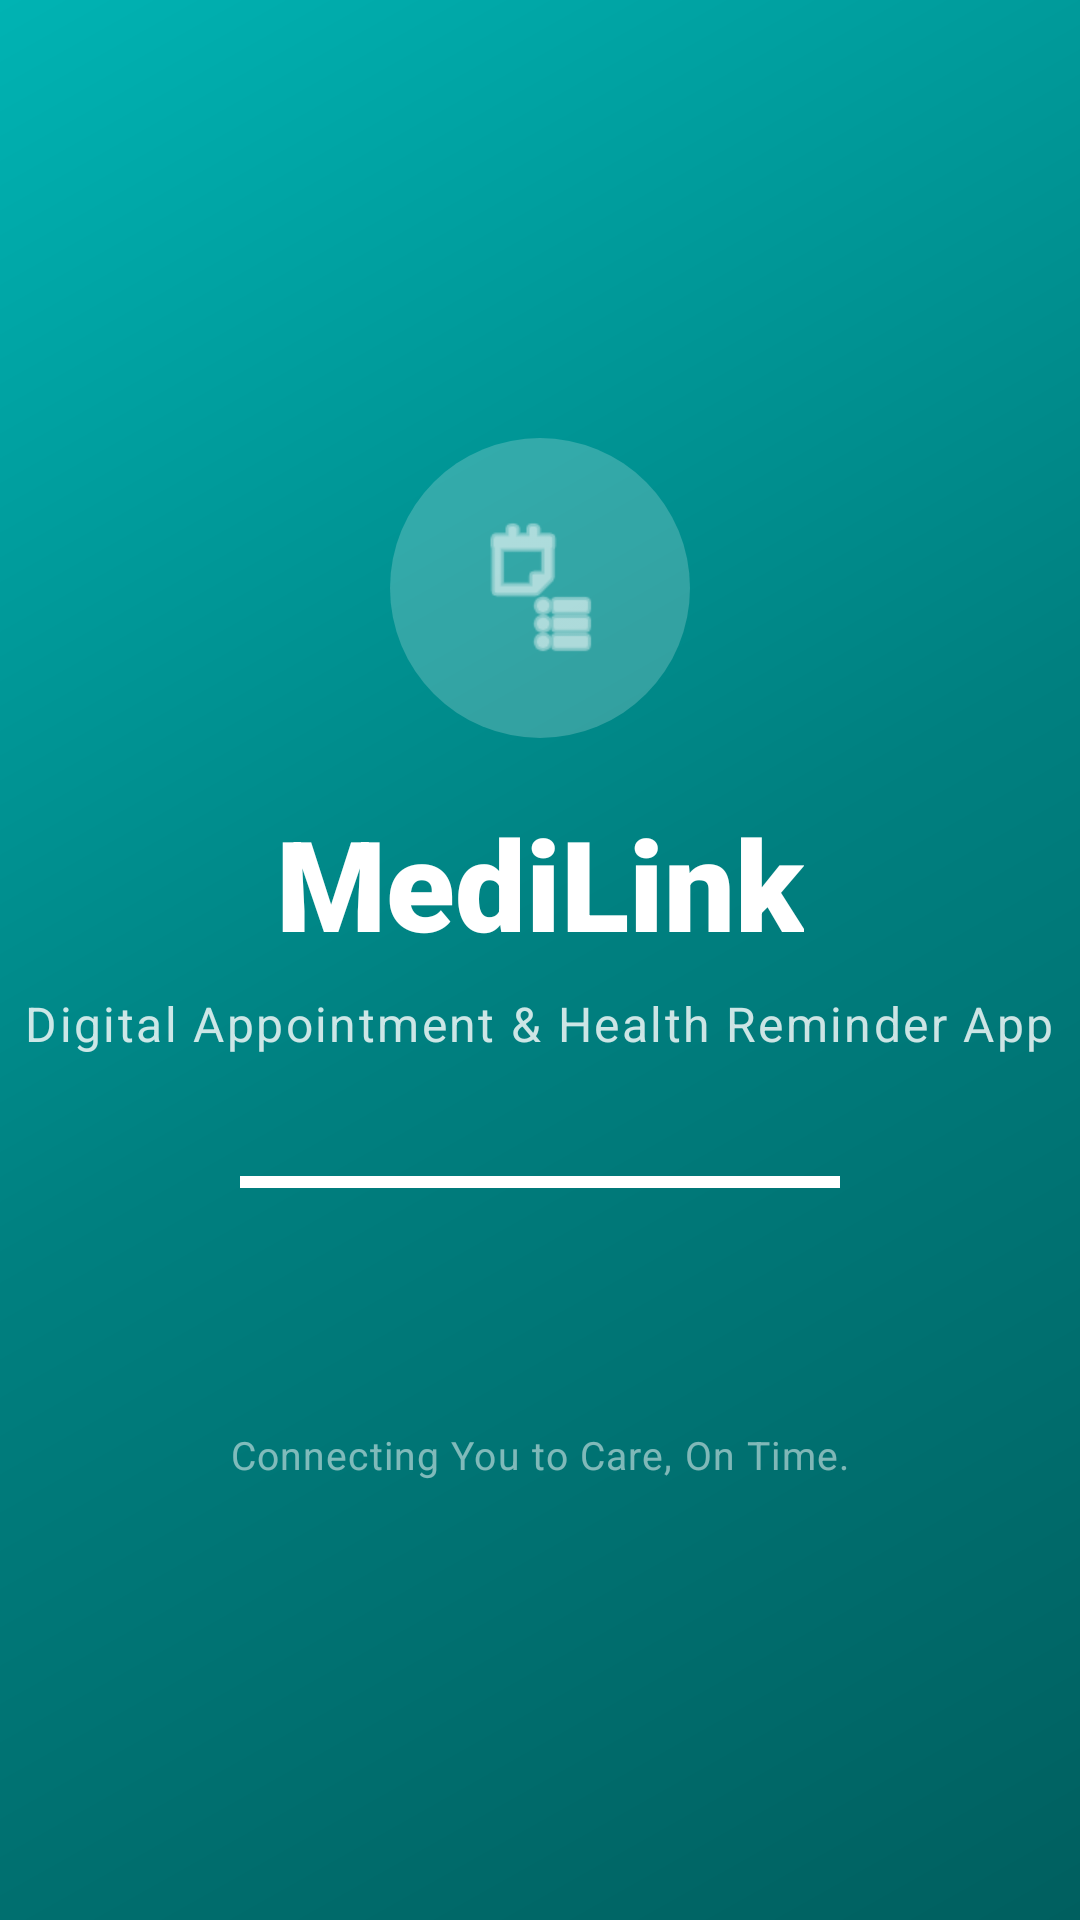

Here is an Android app screen rendered from its layout file. Give the layout XML and the strings, colors and styles it references.
<!-- AndroidManifest.xml: activity theme Theme.MediLink.Splash -->
<!-- res/layout/activity_splash.xml -->
<?xml version="1.0" encoding="utf-8"?>
<LinearLayout xmlns:android="http://schemas.android.com/apk/res/android"
    android:layout_width="match_parent"
    android:layout_height="match_parent"
    android:background="@drawable/splash_gradient"
    android:gravity="center"
    android:orientation="vertical">

    
    <LinearLayout
        android:layout_width="100dp"
        android:layout_height="100dp"
        android:background="@drawable/circle_avatar_bg"
        android:gravity="center"
        android:backgroundTint="#33FFFFFF">

        <ImageView
            android:layout_width="48dp"
            android:layout_height="48dp"
            android:src="@android:drawable/ic_menu_agenda"
            android:tint="@color/white"
            android:contentDescription="MediLink Logo" />
    </LinearLayout>

    
    <TextView
        android:layout_width="wrap_content"
        android:layout_height="wrap_content"
        android:layout_marginTop="20dp"
        android:text="MediLink"
        android:textColor="@color/white"
        android:textSize="42sp"
        android:textStyle="bold"
        android:fontFamily="sans-serif-black" />

    
    <TextView
        android:layout_width="wrap_content"
        android:layout_height="wrap_content"
        android:layout_marginTop="8dp"
        android:text="@string/splash_tagline"
        android:textColor="#CCFFFFFF"
        android:textSize="16sp"
        android:letterSpacing="0.05" />

    
    <ProgressBar
        android:id="@+id/splash_progress"
        style="@android:style/Widget.ProgressBar.Horizontal"
        android:layout_width="200dp"
        android:layout_height="4dp"
        android:layout_marginTop="40dp"
        android:indeterminate="true"
        android:indeterminateTint="@color/white" />

    
    <TextView
        android:layout_width="wrap_content"
        android:layout_height="wrap_content"
        android:layout_marginTop="80dp"
        android:text="@string/slogan"
        android:textColor="#80FFFFFF"
        android:textSize="13sp"
        android:letterSpacing="0.03" />

</LinearLayout>
<!-- resources referenced by this layout -->
<resources>
  <color name="white">#FFFFFF</color>
  <!-- drawable circle_avatar_bg (drawable) -->
  <?xml version="1.0" encoding="utf-8"?>
  <shape xmlns:android="http://schemas.android.com/apk/res/android"
      android:shape="oval">
      <solid android:color="@color/secondary" />
      <size android:width="48dp" android:height="48dp" />
  </shape>
  <!-- drawable splash_gradient (drawable) -->
  <?xml version="1.0" encoding="utf-8"?>
  <shape xmlns:android="http://schemas.android.com/apk/res/android">
      <gradient
          android:startColor="@color/splash_start"
          android:centerColor="@color/primary"
          android:endColor="@color/splash_end"
          android:angle="135" />
  </shape>
  <string name="slogan">Connecting You to Care, On Time.</string>
  <string name="splash_tagline">Digital Appointment &amp; Health Reminder App</string>
  <style name="Theme.MediLink.Splash" parent="Theme.MaterialComponents.Light.NoActionBar">
          <item name="android:windowBackground">@drawable/splash_gradient</item>
          <item name="android:statusBarColor">@color/splash_start</item>
          <item name="android:navigationBarColor">@color/splash_end</item>
      </style>
  <color name="secondary">#E0F7FA</color>
  <color name="splash_start">#005F5F</color>
  <color name="primary">#008080</color>
  <color name="splash_end">#00B3B3</color>
</resources>
